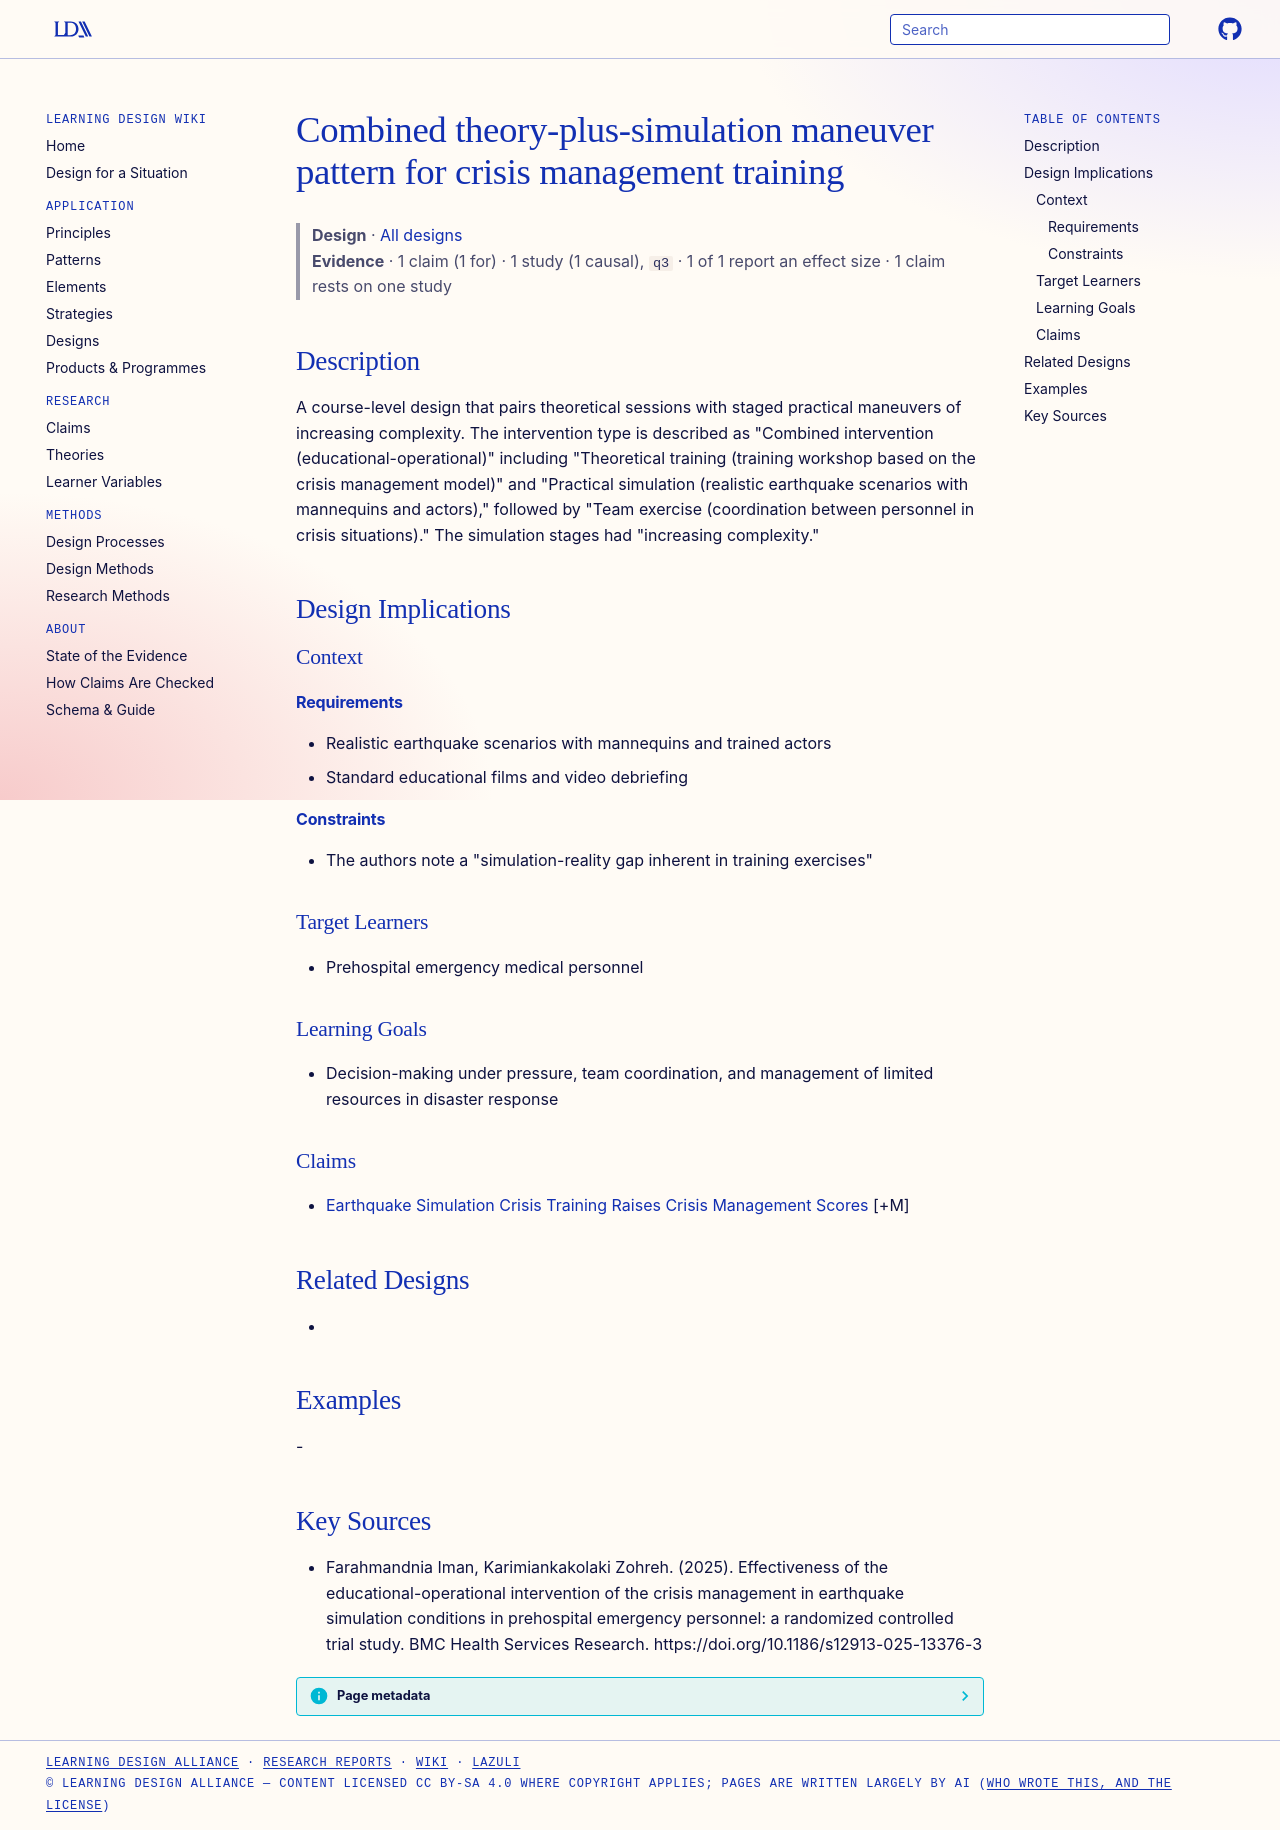

repository: Learning-Design-Alliance/learning-wiki · page: designs/theory-plus-simulation-maneuver-pattern/index.html · generator: mkdocs

---
type: design
id: theory-plus-simulation-maneuver-pattern
title: Combined theory-plus-simulation maneuver pattern for crisis management training
description: A course-level design that pairs theoretical sessions with staged practical maneuvers of increasing complexity.
status: review
generated:
  by: "process:settle-candidates"
  at: 2026-11-06
sources:
  - id: farahmandnia-iman-2025
    resource: "https://doi.org/10.1186/s12913-025-13376-3"
    title: "Farahmandnia Iman, Karimiankakolaki Zohreh. (2025). Effectiveness of the educational-operational intervention of the crisis management in earthquake simulation conditions in prehospital emergency personnel: a randomized controlled trial study. BMC Health Services Research. https://doi.org/10.1186/s12913-025-13376-3"
    author: Farahmandnia Iman, Karimiankakolaki Zohreh
---

# Combined theory-plus-simulation maneuver pattern for crisis management training

> **Design** · [All designs](index.md)
> **Evidence** · 1 claim (1 for) · 1 study (1 causal), `q3` · 1 of 1 report an effect size · 1 claim rests on one study

## Description
A course-level design that pairs theoretical sessions with staged practical maneuvers of increasing complexity. The intervention type is described as "Combined intervention (educational-operational)" including "Theoretical training (training workshop based on the crisis management model)" and "Practical simulation (realistic earthquake scenarios with mannequins and actors)," followed by "Team exercise (coordination between personnel in crisis situations)." The simulation stages had "increasing complexity."

## Design Implications

### Context
#### Requirements
- Realistic earthquake scenarios with mannequins and trained actors
- Standard educational films and video debriefing
#### Constraints
- The authors note a "simulation-reality gap inherent in training exercises"

### Target Learners
- Prehospital emergency medical personnel

### Learning Goals
- Decision-making under pressure, team coordination, and management of limited resources in disaster response

### Claims
- [Earthquake Simulation Crisis Training Raises Crisis Management Scores](../claims/earthquake-simulation-crisis-training-raises-crisis-management-scores.md) [+M]

## Related Designs
- 

## Examples
-

## Key Sources
- Farahmandnia Iman, Karimiankakolaki Zohreh. (2025). Effectiveness of the educational-operational intervention of the crisis management in earthquake simulation conditions in prehospital emergency personnel: a randomized controlled trial study. BMC Health Services Research. https://doi.org/10.1186/s12913-025-13376-3
